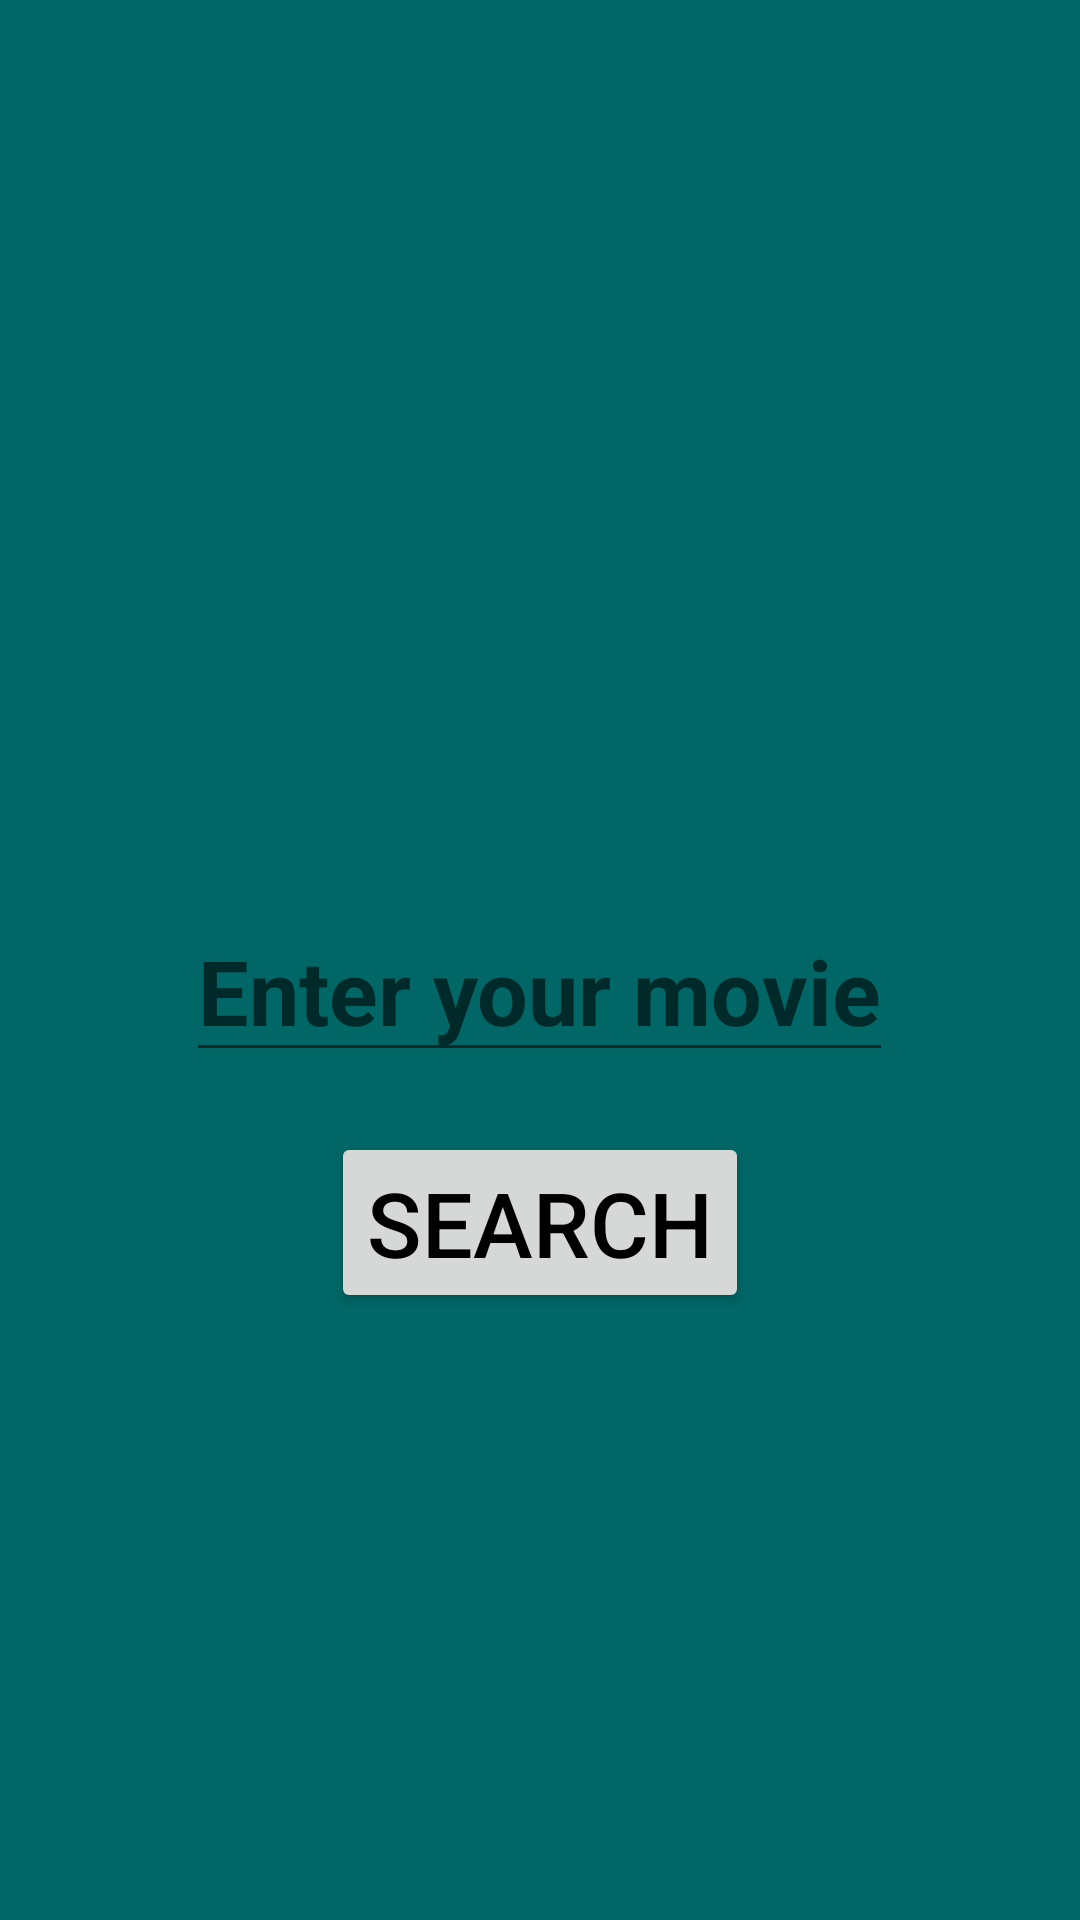

Reconstruct the res/layout file that produces this screen, plus the resources it refers to.
<!-- AndroidManifest.xml: application theme Theme.KotlinMovies -->
<!-- res/layout/fragment_request.xml -->
<?xml version="1.0" encoding="utf-8"?>
<LinearLayout xmlns:android="http://schemas.android.com/apk/res/android"
    xmlns:tools="http://schemas.android.com/tools"
    android:layout_width="match_parent"
    android:layout_height="match_parent"
    tools:context=".FragmentRequest"
    android:background="#006666"
    android:orientation="vertical">

    <EditText
        android:id="@+id/et_request"
        android:layout_width="wrap_content"
        android:layout_height="wrap_content"
        android:layout_marginTop="300dp"
        android:hint="Enter your movie"
        android:layout_gravity="center_horizontal"
        android:textSize="30sp"
        android:textColor="@color/black"
        android:textStyle="bold">
    </EditText>

    <Button
        android:id="@+id/buttonRequest"
        android:layout_width="wrap_content"
        android:layout_height="wrap_content"
        android:layout_marginTop="20dp"
        android:layout_gravity="center"
        android:text="search"
        android:textSize="30sp"
        android:textColor="@color/black">
    </Button>


</LinearLayout>
<!-- resources referenced by this layout -->
<resources>
  <style name="Theme.KotlinMovies" parent="Theme.MaterialComponents.DayNight.DarkActionBar">
          
          <item name="colorPrimary">@color/purple_500</item>
          <item name="colorPrimaryVariant">@color/purple_700</item>
          <item name="colorOnPrimary">@color/white</item>
          
          <item name="colorSecondary">@color/teal_200</item>
          <item name="colorSecondaryVariant">@color/teal_700</item>
          <item name="colorOnSecondary">@color/black</item>
          
          <item name="android:statusBarColor" tools:targetApi="l">?attr/colorPrimaryVariant</item>
          
      </style>
  <!-- not gathered from this repository: default colours our renderer supplied (Android Studio template values) -->
  <color name="purple_500">#FF6200EE</color>
  <color name="purple_700">#FF3700B3</color>
  <color name="teal_200">#FF03DAC5</color>
  <color name="teal_700">#FF018786</color>
  <color name="black">#FF000000</color>
  <color name="white">#FFFFFFFF</color>
</resources>
